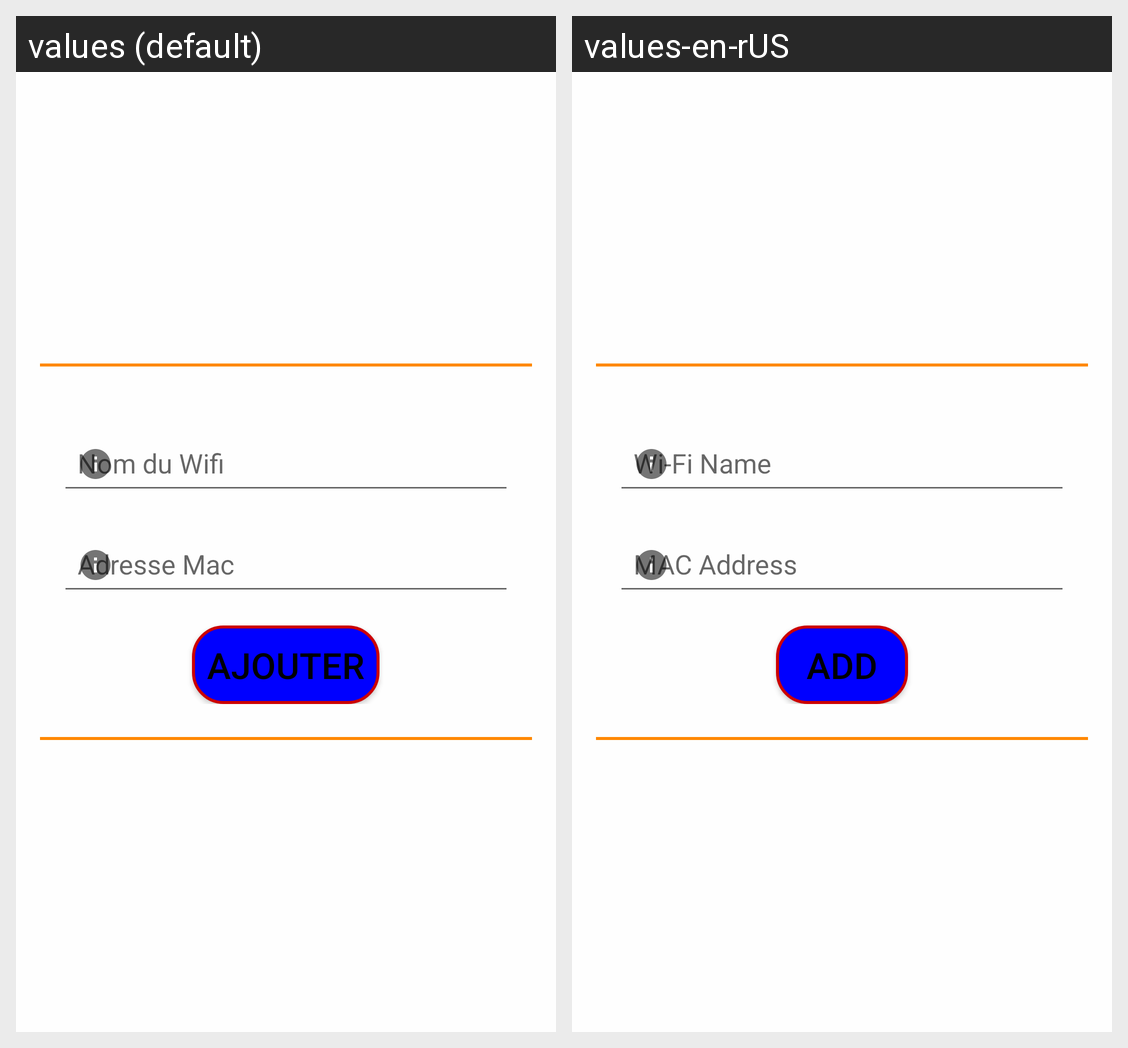

Locale-by-locale string values for the Android screen shown in this grid:
Android screen res/layout/ajouter_equipement.xml rendered under 2 locales, left to right: values (default), values-en-rUS. Device: Nexus 5 (rendered at 1080×1920; each locale shown at half size, 540×960, under a caption strip naming it); theme AppTheme.
Strings drawn on this screen, with the default value and each locale's value (text and hints the layout hard-codes, and strings that could not be matched under every locale, appear in the picture but are not listed):

nomwifi
  values: Nom du Wifi
  values-en-rUS: Wi-Fi Name

mac
  values: Adresse Mac
  values-en-rUS: MAC Address

equipajout
  values: Ajouter
  values-en-rUS: Add
